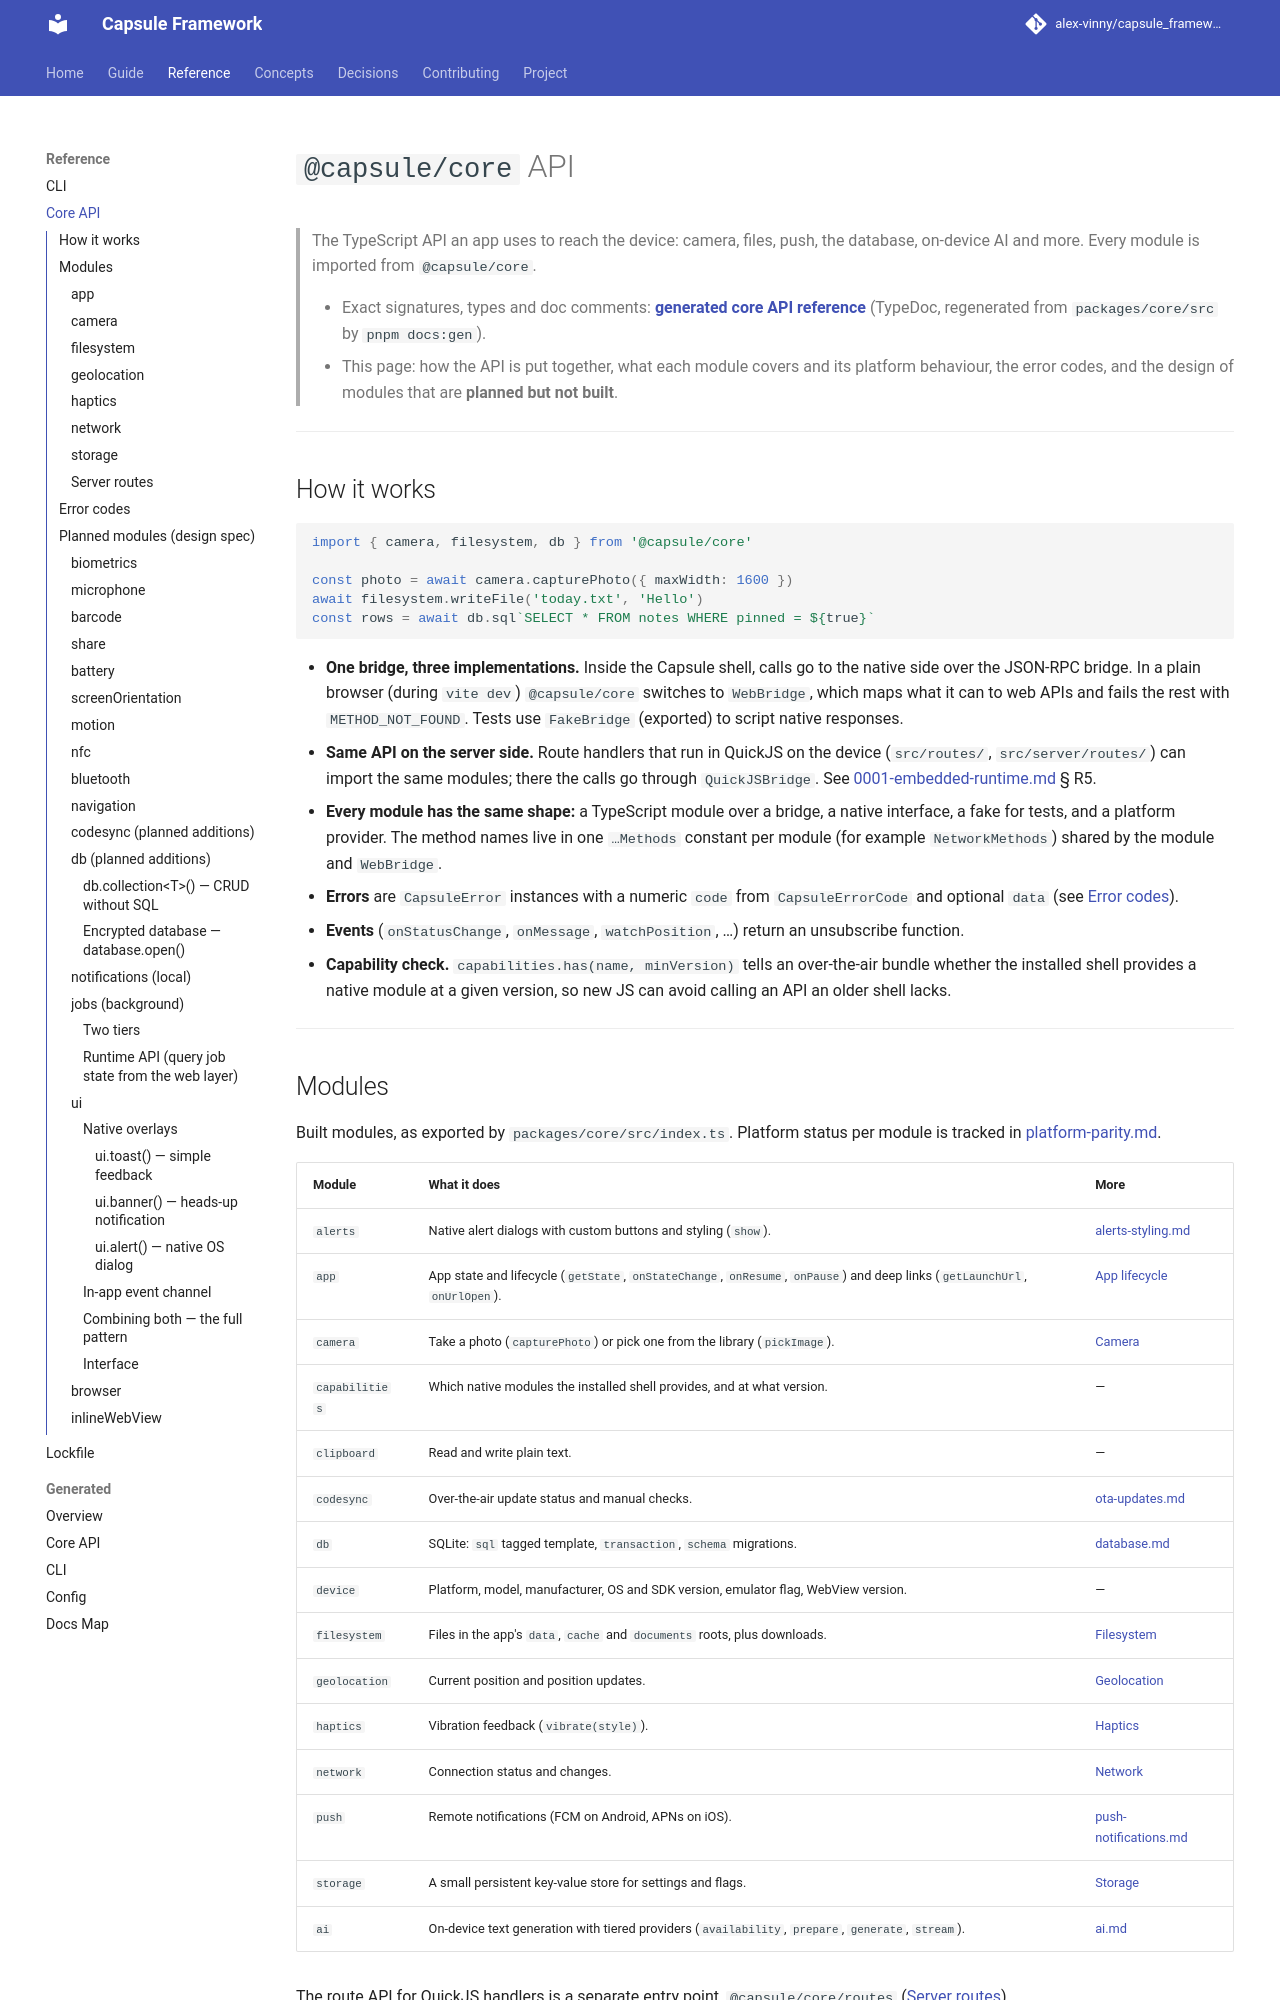

repository: alex-vinny/capsule_framework · page: reference/core-api/index.html · generator: mkdocs

---
title: "Core API"
audience: app-developer
status: current
code:
  - packages/core/src/*.ts
tests:
  - packages/core/src/__tests__/**
---
# `@capsule/core` API

> The TypeScript API an app uses to reach the device: camera, files, push, the database, on-device
> AI and more. Every module is imported from `@capsule/core`.
>
> - Exact signatures, types and doc comments: **[generated core API reference](generated/core/README.md)**
>   (TypeDoc, regenerated from `packages/core/src` by `pnpm docs:gen`).
> - This page: how the API is put together, what each module covers and its platform behaviour,
>   the error codes, and the design of modules that are **planned but not built**.

---

## How it works

```typescript
import { camera, filesystem, db } from '@capsule/core'

const photo = await camera.capturePhoto({ maxWidth: 1600 })
await filesystem.writeFile('today.txt', 'Hello')
const rows = await db.sql`SELECT * FROM notes WHERE pinned = ${true}`
```

- **One bridge, three implementations.** Inside the Capsule shell, calls go to the native side
  over the JSON-RPC bridge. In a plain browser (during `vite dev`) `@capsule/core` switches to
  `WebBridge`, which maps what it can to web APIs and fails the rest with `METHOD_NOT_FOUND`.
  Tests use `FakeBridge` (exported) to script native responses.
- **Same API on the server side.** Route handlers that run in QuickJS on the device
  (`src/routes/`, `src/server/routes/`) can import the same modules; there the calls go through
  `QuickJSBridge`. See [0001-embedded-runtime.md](../decisions/0001-embedded-runtime.md) § R5.
- **Every module has the same shape:** a TypeScript module over a bridge, a native interface, a
  fake for tests, and a platform provider. The method names live in one `…Methods` constant per
  module (for example `NetworkMethods`) shared by the module and `WebBridge`.
- **Errors** are `CapsuleError` instances with a numeric `code` from `CapsuleErrorCode` and optional
  `data` (see [Error codes](#error-codes)).
- **Events** (`onStatusChange`, `onMessage`, `watchPosition`, …) return an unsubscribe function.
- **Capability check.** `capabilities.has(name, minVersion)` tells an over-the-air bundle whether the
  installed shell provides a native module at a given version, so new JS can avoid calling an API an
  older shell lacks.

---
